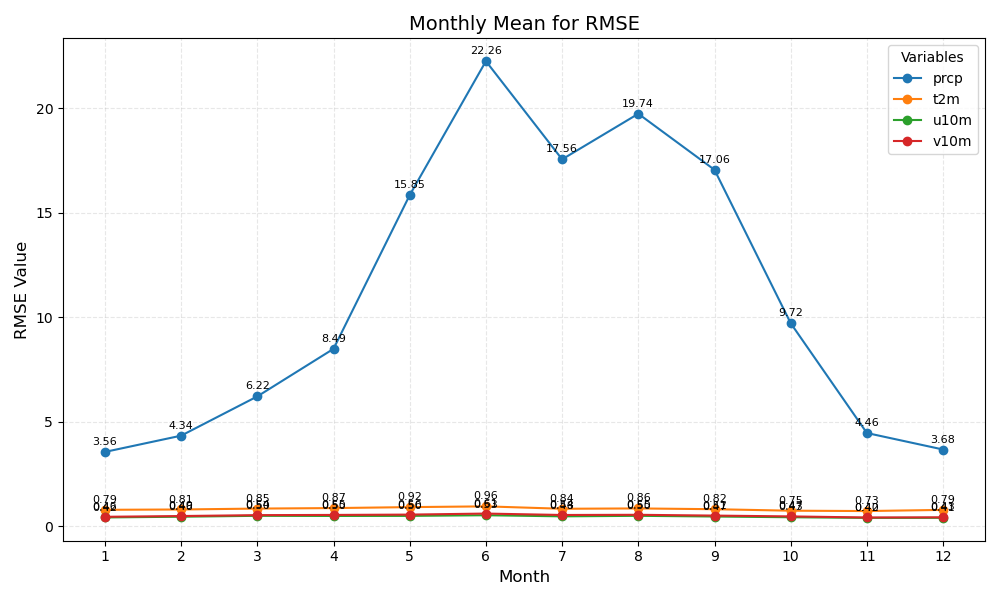

The file beside this chart, header and first rows:
month	prcp	t2m	u10m	v10m
1	3.56	0.79	0.42	0.46
2	4.34	0.81	0.46	0.49
3	6.22	0.85	0.50	0.54
4	8.49	0.87	0.50	0.55
5	15.85	0.92	0.50	0.56
6	22.26	0.96	0.53	0.61
7	17.56	0.84	0.48	0.54
8	19.74	0.86	0.50	0.55
9	17.06	0.82	0.47	0.51
10	9.72	0.75	0.43	0.47
11	4.46	0.73	0.40	0.42
12	3.68	0.79	0.41	0.43
